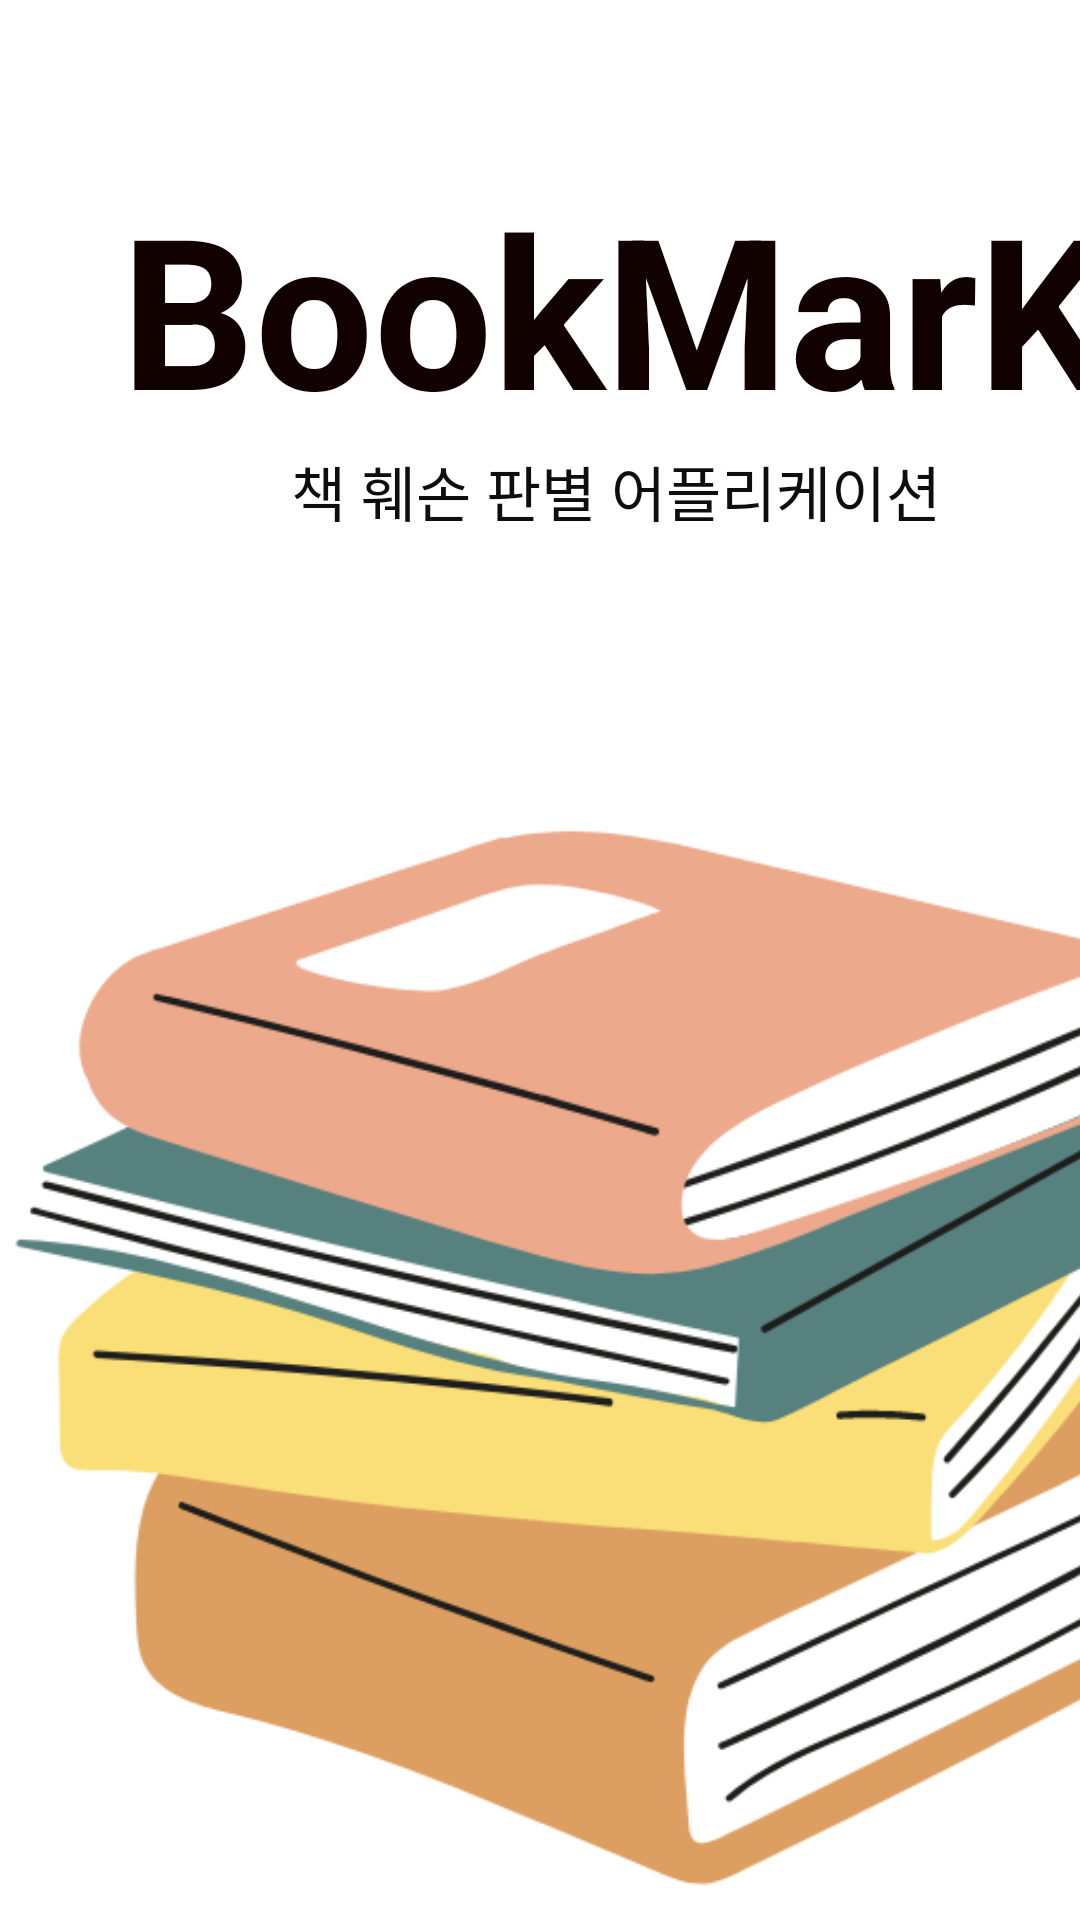

Reconstruct the res/layout file that produces this screen, plus the resources it refers to.
<!-- AndroidManifest.xml: application theme Theme.Hustar_Project_BMK -->
<!-- res/layout/activity_main.xml -->
<?xml version="1.0" encoding="utf-8"?>
<LinearLayout xmlns:android="http://schemas.android.com/apk/res/android"
    xmlns:app="http://schemas.android.com/apk/res-auto"
    xmlns:tools="http://schemas.android.com/tools"
    android:layout_width="match_parent"
    android:layout_height="match_parent"
    tools:context=".MainActivity">

    <LinearLayout
        android:id="@+id/main_Linear"
        android:layout_width="409dp"
        android:layout_height="869dp"
        android:layout_marginStart="1dp"
        android:layout_marginTop="1dp"
        android:layout_marginEnd="1dp"
        android:layout_marginBottom="1dp"
        android:orientation="vertical"
        app:layout_constraintBottom_toBottomOf="parent"
        app:layout_constraintEnd_toEndOf="parent"
        app:layout_constraintStart_toStartOf="parent"
        app:layout_constraintTop_toTopOf="parent">

        <Space
            android:layout_width="match_parent"
            android:layout_height="55dp" />

        <TextView
            android:id="@+id/logo_txt"
            android:layout_width="match_parent"
            android:layout_height="wrap_content"
            android:gravity="center_horizontal|center_vertical"
            android:text="BookMarK"
            android:textColor="#120101"
            android:textSize="70sp"
            android:textStyle="bold" />


        <TextView
            android:id="@+id/textView10"
            android:layout_width="match_parent"
            android:layout_height="29dp"
            android:fontFamily="@font/mari"
            android:gravity="center_horizontal|center_vertical"
            android:text="책 훼손 판별 어플리케이션"
            android:textColor="#0E0E0E"
            android:textSize="20sp" />

        <Space
            android:layout_width="match_parent"
            android:layout_height="57dp" />

        <ImageView
            android:id="@+id/logo"
            android:layout_width="match_parent"
            android:layout_height="434dp"
            app:srcCompat="@drawable/book" />

        <Space
            android:layout_width="match_parent"
            android:layout_height="50dp" />

        <LinearLayout
            android:layout_width="match_parent"
            android:layout_height="wrap_content"
            android:orientation="horizontal">

            <Space
                android:layout_width="41dp"
                android:layout_height="match_parent" />

            <androidx.appcompat.widget.AppCompatButton
                android:id="@+id/start"
                android:layout_width="200dp"
                android:layout_height="wrap_content"
                android:layout_marginLeft="70dp"
                android:layout_marginBottom="30dp"
                android:background="@drawable/btn_custom"
                android:fontFamily="@font/mari"
                android:text="Start"
                android:textColor="#FBFBFB"
                android:textSize="20sp" />

            <Space
                android:layout_width="wrap_content"
                android:layout_height="wrap_content"
                android:layout_weight="1" />
        </LinearLayout>

    </LinearLayout>
</LinearLayout>
<!-- resources referenced by this layout -->
<resources>
  <!-- drawable book: png bitmap (drawable-v24, 68328 bytes) -->
  <!-- drawable btn_custom (drawable) -->
  <?xml version="1.0" encoding="utf-8"?>
  <shape xmlns:android="http://schemas.android.com/apk/res/android"
      android:padding="10dp"
      android:shape="rectangle" >
      <solid android:color="#FFA100" />
      <corners
          android:bottomLeftRadius="12dp"
          android:bottomRightRadius="12dp"
          android:topLeftRadius="12dp"
          android:topRightRadius="12dp" />
      <stroke
          android:width="1dp"
          android:color="#220225" />
  </shape>
  <style name="Theme.Hustar_Project_BMK" parent="Theme.MaterialComponents.DayNight.NoActionBar"> 
          
          <item name="colorPrimary">@color/purple_500</item>
          <item name="colorPrimaryVariant">@color/purple_700</item>
          <item name="colorOnPrimary">@color/white</item>
          
          <item name="colorSecondary">@color/teal_200</item>
          <item name="colorSecondaryVariant">@color/teal_700</item>
          <item name="colorOnSecondary">@color/black</item>
          
          <item name="android:statusBarColor" tools:targetApi="l">?attr/colorPrimaryVariant</item>
          
      </style>
  <!-- not gathered from this repository: default colours our renderer supplied (Android Studio template values) -->
  <color name="purple_500">#FF6200EE</color>
  <color name="purple_700">#FF3700B3</color>
  <color name="teal_200">#FF03DAC5</color>
  <color name="teal_700">#FF018786</color>
  <color name="black">#FF000000</color>
  <color name="white">#FFFFFFFF</color>
</resources>
